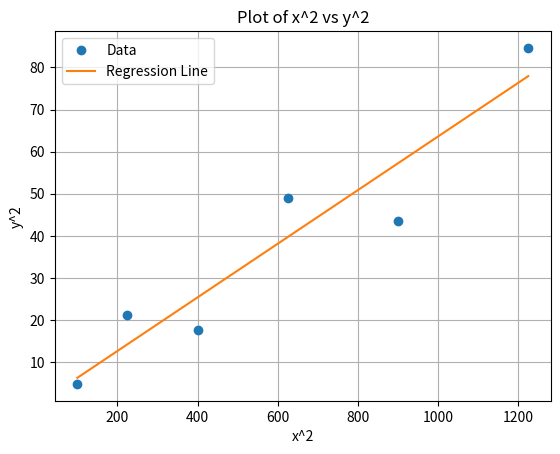

This chart was generated by the following Python code:
import numpy as np

import matplotlib.pyplot as plt

# Define the x and y data points
x = np.array([10, 15, 20, 25, 30, 35])
y = np.array([2.2, 4.6, 4.2, 7, 6.6, 9.2])

# Square the elements of x and y using list comprehension
x_squared = [xi**2 for xi in x]
y_squared = [yi**2 for yi in y]

# Perform linear regression
coefficients = np.polyfit(x_squared, y_squared, 1)  # Fit a polynomial of degree 1 to the squared data
regression_line = np.poly1d(coefficients)  # Create a polynomial function using the coefficients

# Plot the data points and the regression line
plt.plot(x_squared, y_squared, 'o', label='Data')  # Plot the squared data points as circles
plt.plot(x_squared, regression_line(x_squared), label='Regression Line')  # Plot the regression line
plt.xlabel('x^2')  # Set the x-axis label
plt.ylabel('y^2')  # Set the y-axis label
plt.title('Plot of x^2 vs y^2')  # Set the title of the plot
plt.grid(True)  # Show grid lines
plt.legend()  # Show the legend
plt.show()  # Display the plot